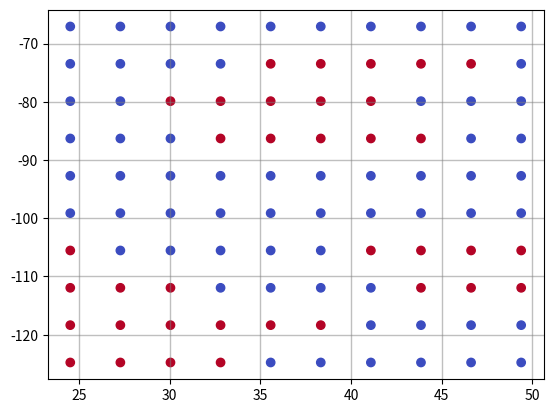

Generate this figure with matplotlib: (Note: this script raises an exception after producing the figure.)
import matplotlib.pyplot as plt

matrix = [
    [1,1,1,1,0,0,0,0,0,0],
    [1,1,1,1,1,1,0,0,0,0],
    [1,1,1,0,0,0,0,1,1,1],
    [1,0,0,0,0,0,1,1,1,1],
    [0,0,0,0,0,0,0,0,0,0],
    [0,0,0,0,0,0,0,0,0,0],
    [0,0,0,1,1,1,1,1,0,0],
    [0,0,1,1,1,1,1,0,0,0],
    [0,0,0,0,1,1,1,1,1,0],
    [0,0,0,0,0,0,0,0,0,0]
]

step1 = 10
step2 = 10
target_threshold1 = 10
target_threshold2 = 10
hotspot_area_restriction = 0.5

min_lat, max_lat = 24.5208, 49.38
min_lon, max_lon = -124.77, -67.06
import numpy as np
# Generate 10 equidistant points along latitude and longitude axis
lat_vals = np.linspace(min_lat, max_lat, 10)
lon_vals = np.linspace(min_lon, max_lon, 10)
lat_labels = []
for count in range(0,len(lat_vals)):
    lat_labels.append( str(round(lat_vals[count], 1))+"|("+str(count+1)+")")

lon_labels = []
for count in range(0,len(lon_vals)):
    lon_labels.append(str(round(lon_vals[count], 1))+"|("+str(count+1)+")")
threshold1_set = []
threshold2_set = []

point_x = []
point_y = []
values = []

count_x = 0
while count_x <= 9:
    count_y = 0
    while count_y <= 9:

        point_y.append(lon_vals[count_x])
        point_x.append(lat_vals[count_y])
        values.append(matrix[count_x][count_y])
        count_y += 1
    count_x += 1



import numpy as np
from scipy.interpolate import griddata
# Create a grid for the data
#xi, yi = np.meshgrid(np.linspace(0,10,10), np.linspace(0,10,10))
#zi = griddata((point_x, point_y), values, (xi, yi), method='cubic')

fig, ax = plt.subplots()
scatter = ax.scatter(point_x, point_y,  c= values,cmap='coolwarm')
#kw = dict(prop="colors", num=10,   fmt="{x:.2f}",
#          func=lambda s: s/100)
#legend2 = ax.legend(*scatter.legend_elements(**kw),
#                    loc='best', bbox_to_anchor=(1.01, 1), title="Interestingness")
#cbar = plt.colorbar(mappable = scatter, ticks = [0,1])
#cbar.ax.set_yticklabels(['0.05','0.10','0.15','0.20','0.25','0.30','0.35','0.40'],fontsize=18)
#cbar.set_label(label=Z_Label, size=28)
#ax.set_xlabel(X_label,size=22)
#ax.set_ylabel(Y_label,size=22)
#ax.tick_params(axis='both', which='major', labelsize=18)
#ax.pcolormesh(xi, yi, zi, cmap='coolwarm', linewidth=0.5, alpha=0.1)
ax.grid(True, linewidth=1, color='gray', alpha=0.5)
ax.grid(True, linewidth=1, color='gray', alpha=0.5, which='major', axis='both', linestyle='-')
ax.set_xticks(lat_vals, rotation=90)
ax.set_xticklabels(lat_labels,rotation=90)
ax.set_yticks(lon_vals)
ax.set_yticklabels(lon_labels)
# Add legend
cbar = plt.colorbar(mappable = scatter, ticks = [0,1])
cbar.set_ticklabels(["$<t$", "$\geq t$"])
ax.set_xlabel('Latitude|(Index)')
ax.set_ylabel('Longitude|(Index)')
#plt.legend(['Points'])
plt.show()